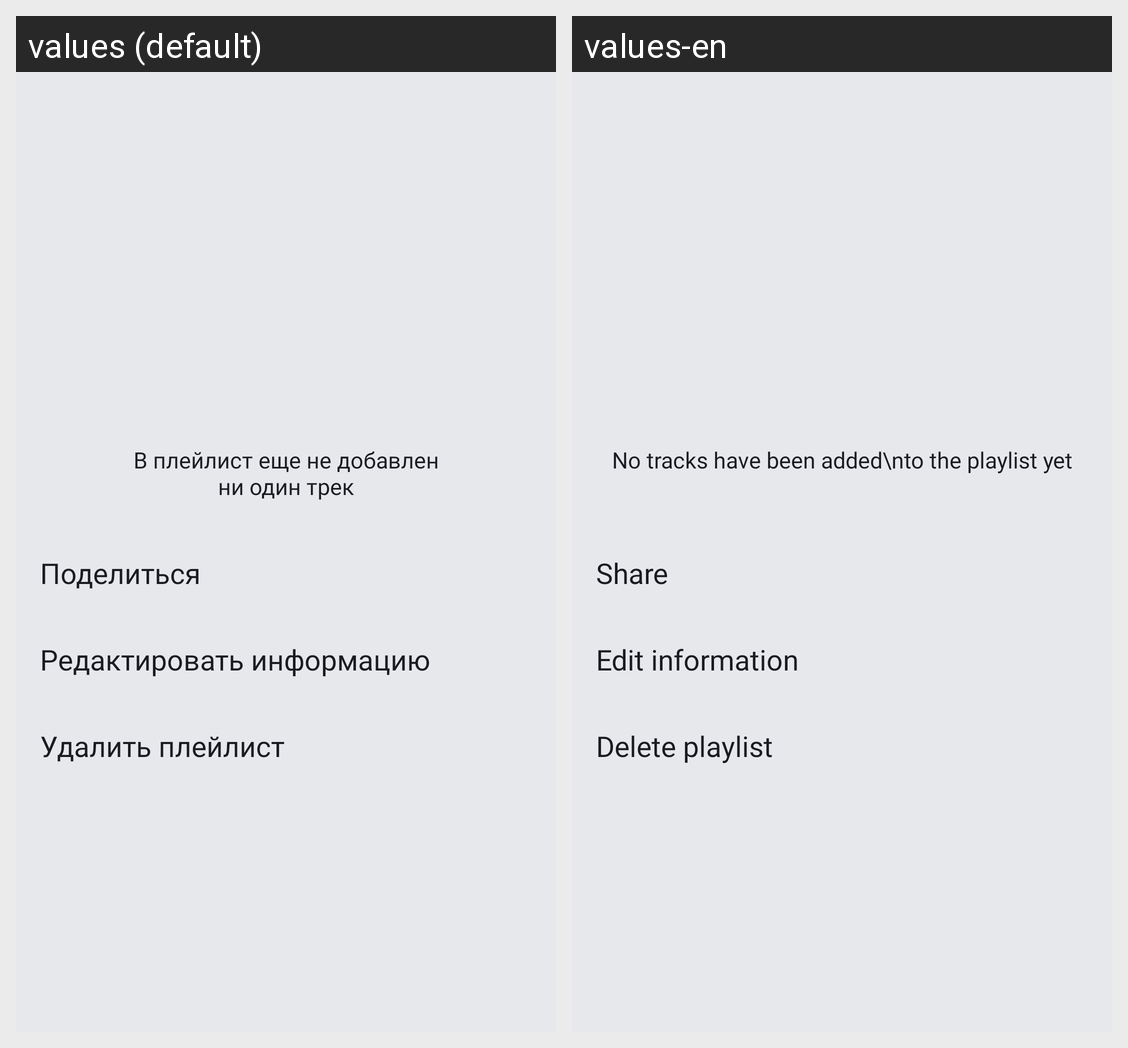

Translations of the strings shown on this Android screen, per locale in the grid:
Android screen res/layout/playlist_fragment.xml rendered under 2 locales, left to right: values (default), values-en. Device: Nexus 5 (rendered at 1080×1920; each locale shown at half size, 540×960, under a caption strip naming it); theme Base.Theme.PlaylistMaker.
Strings drawn on this screen, with the default value and each locale's value (text and hints the layout hard-codes, and strings that could not be matched under every locale, appear in the picture but are not listed):

playlist_is_empty
  values: В плейлист еще не добавлен
      ни один трек
  values-en: No tracks have been added\nto the playlist yet

share
  values: Поделиться
  values-en: Share

edit_inf
  values: Редактировать информацию
  values-en: Edit information

del_playlist
  values: Удалить плейлист
  values-en: Delete playlist
